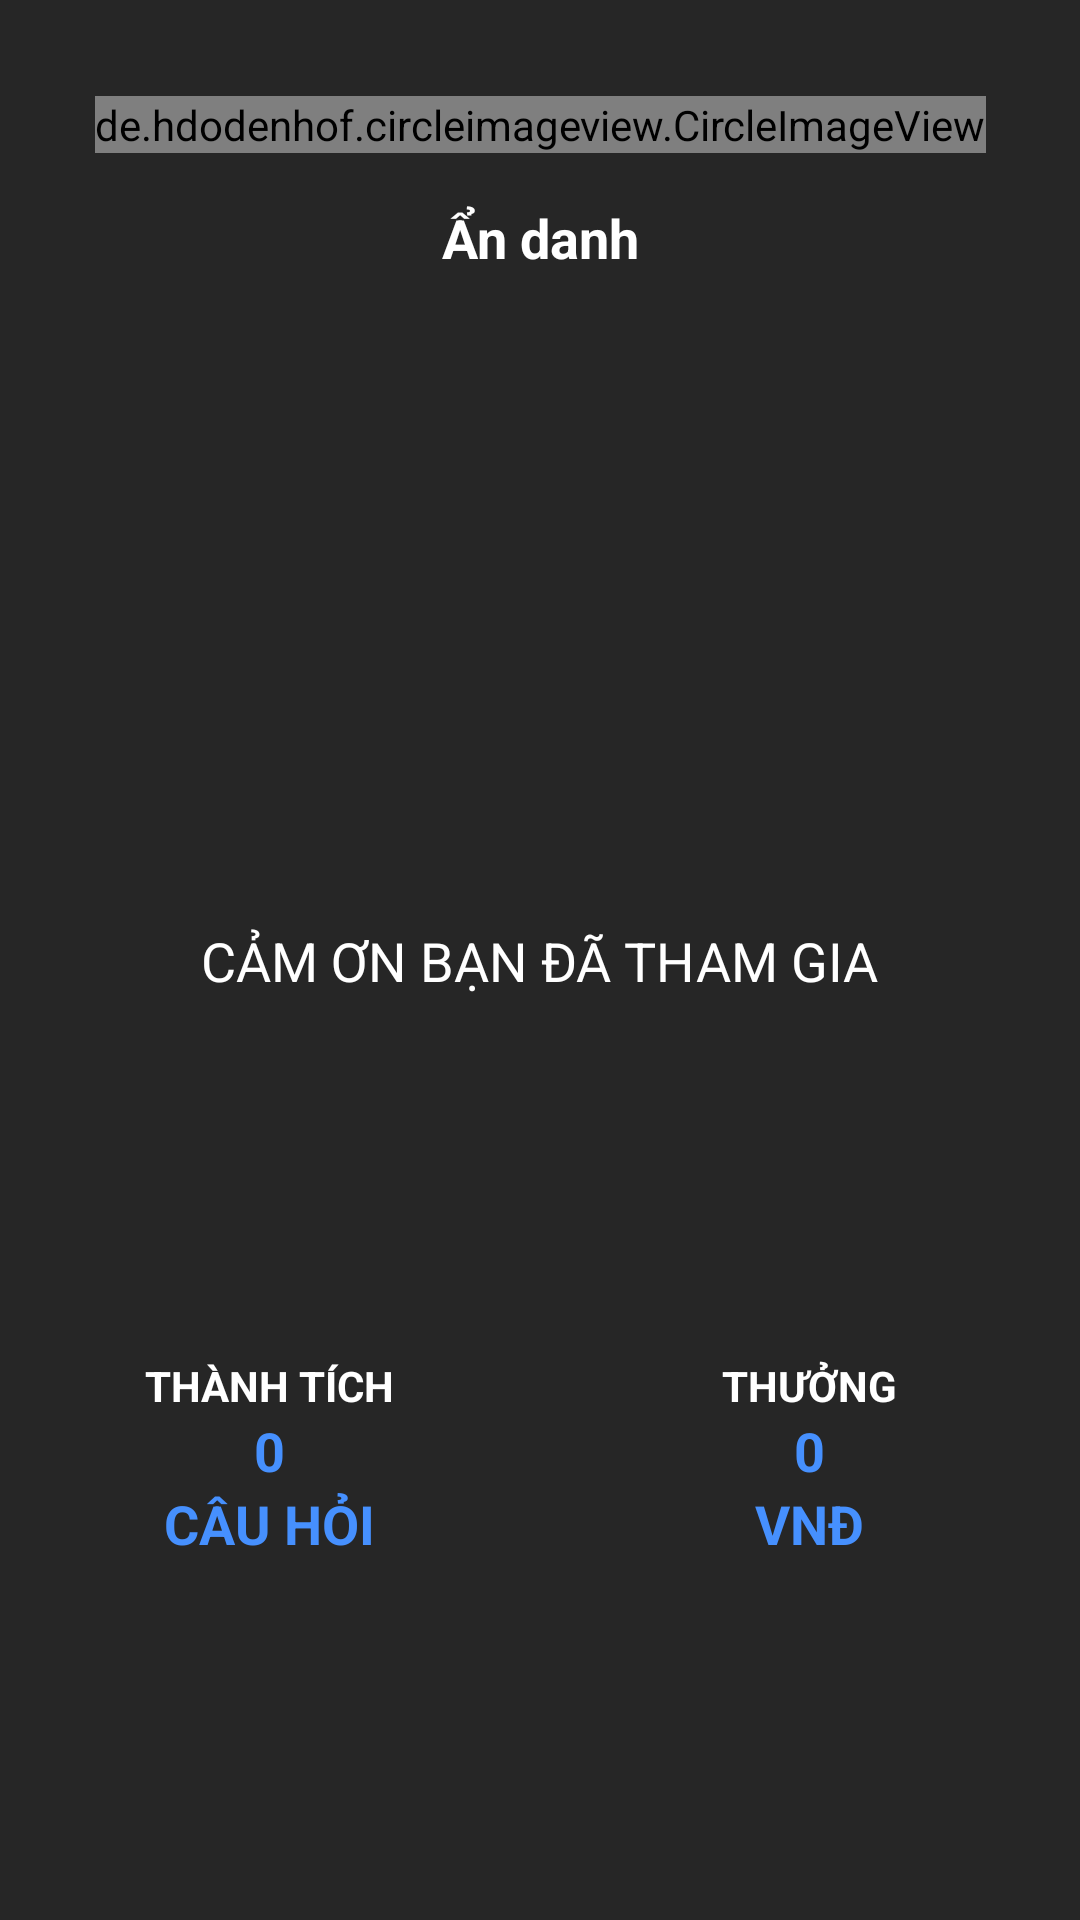

Android layout source for this screen:
<!-- AndroidManifest.xml: activity theme Custorm -->
<!-- res/layout/activity_ketqua.xml -->
<?xml version="1.0" encoding="utf-8"?>
<androidx.constraintlayout.widget.ConstraintLayout xmlns:android="http://schemas.android.com/apk/res/android"
    xmlns:app="http://schemas.android.com/apk/res-auto"
    xmlns:tools="http://schemas.android.com/tools"
    android:layout_width="match_parent"
    android:layout_height="match_parent"
    android:background="@color/bg_ketqua"
    android:orientation="vertical"
    tools:context=".activity.KetquaActivity">

    <de.hdodenhof.circleimageview.CircleImageView
        android:id="@+id/img_avatar"
        android:layout_width="wrap_content"
        android:layout_height="wrap_content"
        android:layout_marginTop="@dimen/margin2"
        android:src="@drawable/user_choithu"
        app:layout_constraintEnd_toEndOf="parent"
        app:layout_constraintStart_toStartOf="parent"
        app:layout_constraintTop_toTopOf="parent" />

    <TextView
        android:id="@+id/tv_name"
        android:layout_width="wrap_content"
        android:layout_height="wrap_content"
        android:layout_marginTop="@dimen/margin1"
        android:text="@string/user_choithu"
        android:textColor="@color/white"
        android:textSize="18sp"
        android:textStyle="bold"
        app:layout_constraintEnd_toEndOf="@+id/img_avatar"
        app:layout_constraintStart_toStartOf="@+id/img_avatar"
        app:layout_constraintTop_toBottomOf="@+id/img_avatar" />

    <TextView
        android:id="@+id/textView3"
        android:layout_width="wrap_content"
        android:layout_height="wrap_content"
        android:text="@string/thanks"
        android:textColor="@color/white"
        android:textSize="18sp"
        app:layout_constraintBottom_toBottomOf="parent"
        app:layout_constraintEnd_toEndOf="parent"
        app:layout_constraintStart_toStartOf="parent"
        app:layout_constraintTop_toTopOf="parent" />

    <LinearLayout
        android:layout_width="match_parent"
        android:layout_height="wrap_content"
        android:orientation="horizontal"
        app:layout_constraintBottom_toBottomOf="parent"
        app:layout_constraintTop_toBottomOf="@+id/textView3">

        <LinearLayout
            android:layout_width="0dp"
            android:layout_height="wrap_content"
            android:layout_weight="1"
            android:gravity="center"
            android:orientation="vertical">

            <TextView
                android:layout_width="wrap_content"
                android:layout_height="wrap_content"
                android:text="@string/kq_thanhtich"
                android:textColor="@color/white"
                android:textStyle="bold" />

            <TextView
                android:id="@+id/tv_socauhoi"
                android:layout_width="wrap_content"
                android:layout_height="wrap_content"
                android:text="0"
                android:textColor="@color/bg_label_dialog"
                android:textSize="18sp"
                android:textStyle="bold" />

            <TextView
                android:layout_width="wrap_content"
                android:layout_height="wrap_content"
                android:text="CÂU HỎI"
                android:textColor="@color/bg_label_dialog"
                android:textSize="18sp"
                android:textStyle="bold" />

        </LinearLayout>

        <LinearLayout
            android:layout_width="0dp"
            android:layout_height="wrap_content"
            android:layout_weight="1"
            android:gravity="center"
            android:orientation="vertical">

            <TextView
                android:layout_width="wrap_content"
                android:layout_height="wrap_content"
                android:text="@string/kq_thuong"
                android:textColor="@color/white"
                android:textStyle="bold" />

            <TextView
                android:id="@+id/tv_tienthuong"
                android:layout_width="wrap_content"
                android:layout_height="wrap_content"
                android:text="0"
                android:textColor="@color/bg_label_dialog"
                android:textSize="18sp"
                android:textStyle="bold" />

            <TextView
                android:layout_width="wrap_content"
                android:layout_height="wrap_content"
                android:text="VNĐ"
                android:textColor="@color/bg_label_dialog"
                android:textSize="18sp"
                android:textStyle="bold" />

        </LinearLayout>

    </LinearLayout>

</androidx.constraintlayout.widget.ConstraintLayout>
<!-- resources referenced by this layout -->
<resources>
  <color name="bg_ketqua">#262626</color>
  <color name="bg_label_dialog">#4690fe</color>
  <color name="white">#FFFFFF</color>
  <dimen name="margin1">16dp</dimen>
  <dimen name="margin2">32dp</dimen>
  <!-- drawable user_choithu: png bitmap (drawable-hdpi, 5994 bytes) -->
  <string name="kq_thanhtich">THÀNH TÍCH</string>
  <string name="kq_thuong">THƯỞNG</string>
  <string name="thanks">CẢM ƠN BẠN ĐÃ THAM GIA</string>
  <string name="user_choithu">Ẩn danh</string>
  <style name="Custorm" parent="Theme.AppCompat.Light.DarkActionBar">
          
          <item name="colorPrimary">@color/bg_toolbar</item>
          <item name="colorPrimaryDark">@color/colorPrimaryDark</item>
          <item name="colorAccent">@color/colorAccent</item>
      </style>
  <color name="bg_toolbar">#1f1f1f</color>
  <color name="colorPrimaryDark">#00574B</color>
  <color name="colorAccent">#D81B60</color>
</resources>
